Run: headless pygame with SDL's dummy video driver; simulated clock (each Clock.tick advances the game by its frame time, no real sleeping); random seed 0; keys injected as events and as key.get_pressed() state; no mouse input.
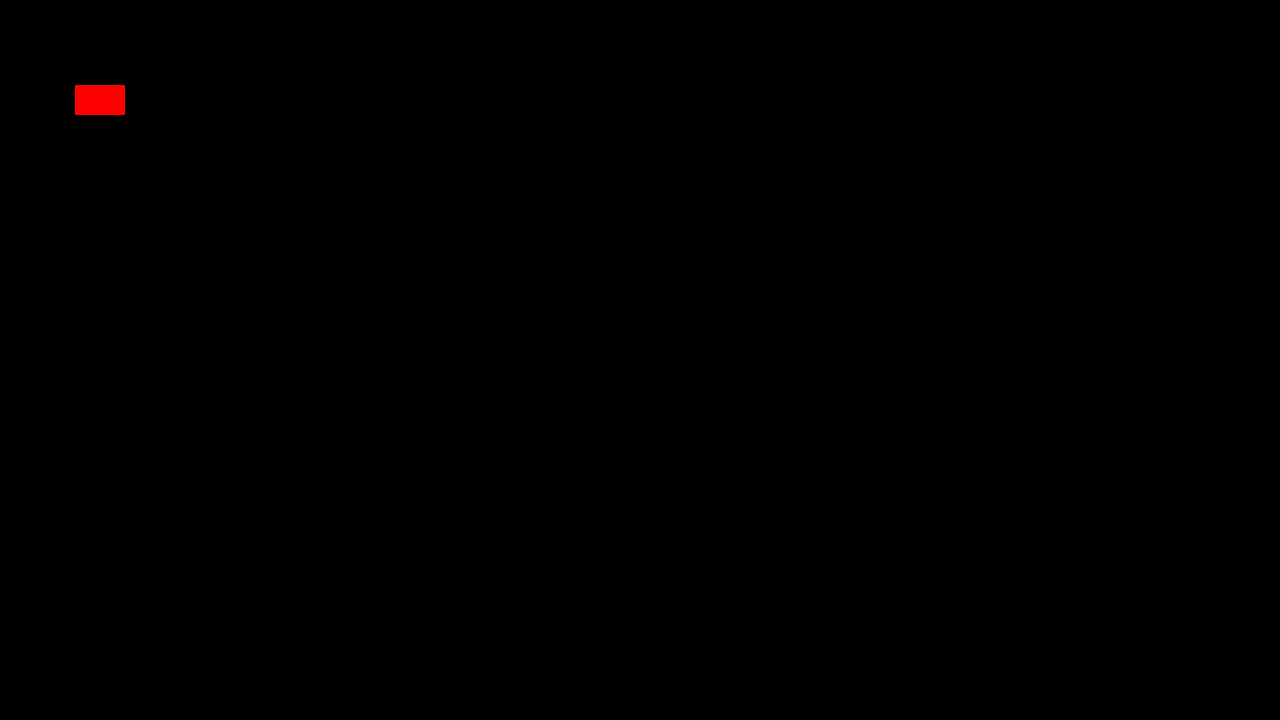
Frame 1 of 4 · flips 1–60 · no input
Frame 2 of 4 · flips 61–180 · tapped SPACE, RETURN · held RIGHT (→), D · screen unchanged from frame 1, image omitted
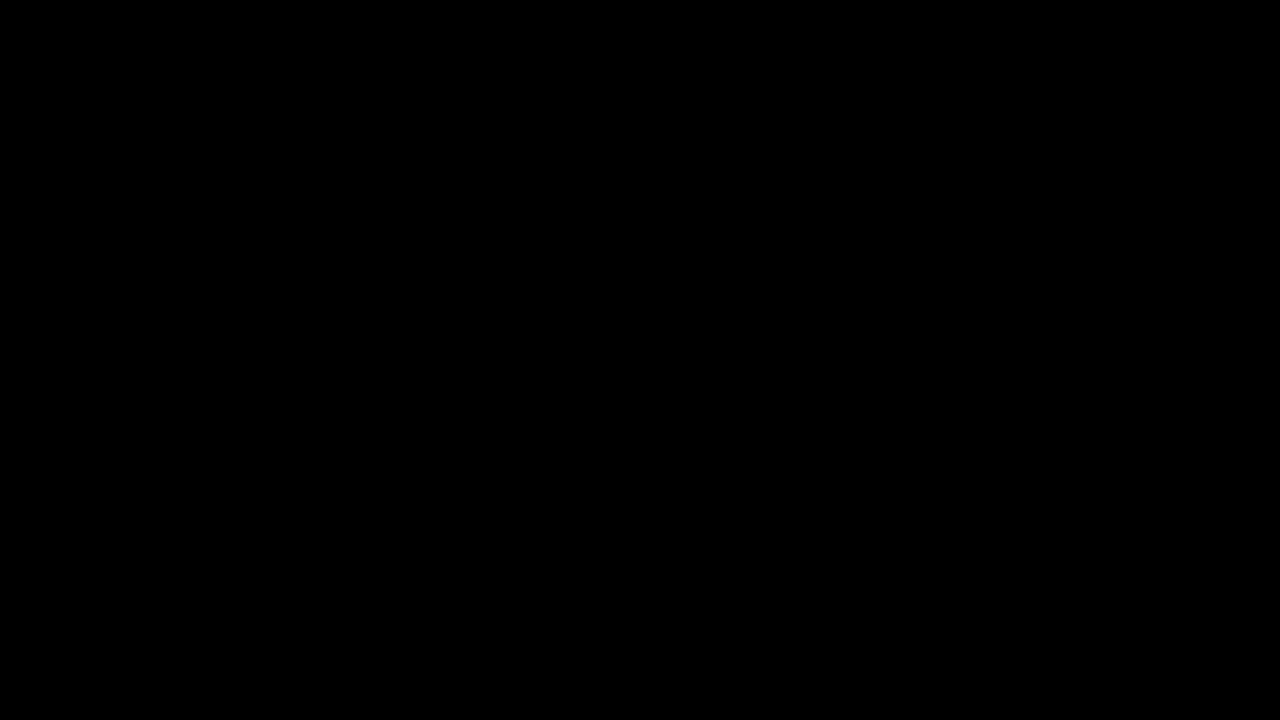
Frame 3 of 4 · flips 181–300 · held DOWN (↓), S
Frame 4 of 4 · flips 301–420 · held LEFT (←), A, UP (↑), W · screen unchanged from frame 3, image omitted

The pygame program that drew these frames:

import pygame
import math

# pygame setup
pygame.init()
screen = pygame.display.set_mode((1280, 720))
clock = pygame.time.Clock()
running = True

class car():
        def __init__(self, x, y, width, height):
            self.car_surface = pygame.Surface((width, height), pygame.SRCALPHA)
            pygame.draw.rect(
                self.car_surface,
                (255, 0, 0),
                (0, 0, width, height)
            )
            self.position_x = float(x)
            self.position_y = float(y)
            self.speed = 0
            self.angle = 0
            

        def move(self):
            keys = pygame.key.get_pressed()
            import math
            if keys[pygame.K_w] and self.speed < 5:
                self.speed += 0.1
            if keys[pygame.K_s] and self.speed > -1:
                self.speed -= 0.1
            steering_strenght = 2 / (1 + abs(self.speed) * 0.5)
            if abs(self.speed) > 0.05:
                if keys[pygame.K_d]:
                    self.angle -= steering_strenght
                if keys[pygame.K_a]:
                    self.angle += steering_strenght
            self.car_rotated = pygame.transform.rotate(self.car_surface, self.angle)
            self.rotated_position = self.car_rotated.get_rect(center=(round(self.position_x), round(self.position_y)))
            dx = math.cos(math.radians(self.angle)) * self.speed
            dy = -math.sin(math.radians(self.angle)) * self.speed
            self.position_x += dx 
            self.position_y += dy 

car1 = car(100, 100, 50, 30)


while running:
    # poll for events
    # pygame.QUIT event means the user clicked X to close your window
    for event in pygame.event.get():
        if event.type == pygame.QUIT:
            running = False

    # fill the screen with a color to wipe away anything from last frame
    screen.fill("black")

    # RENDER YOUR GAME HERE
    
    

    
    car1.move()
    screen.blit(car1.car_rotated, car1.rotated_position)


    # flip() the display to put your work on screen
    pygame.display.flip()

    clock.tick(144)  

pygame.quit()
